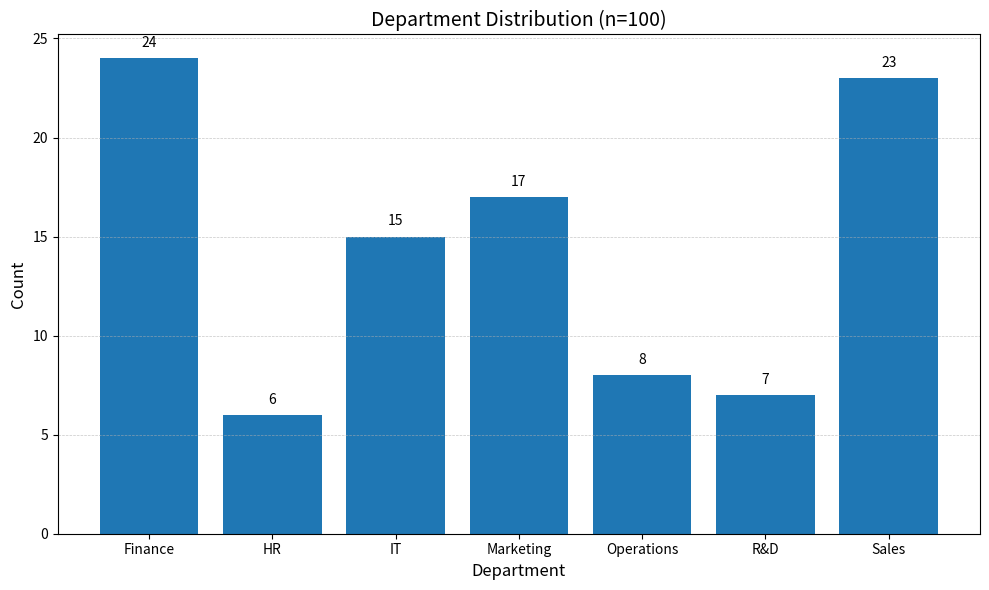

Python code for this plot:
# employee_viz_full.py
# Verification email: [email redacted]
#
# This script:
# - Generates a synthetic employee dataset (100 rows)
# - Prints the frequency count for the "IT" department
# - Creates a department distribution histogram and saves it as "department_distribution.png"

import random
import pandas as pd
import matplotlib.pyplot as plt

# Reproducible random seed
random.seed(42)

# Departments and regions used to synthesize the dataset
departments = ["Sales", "Marketing", "Operations", "R&D", "IT", "HR", "Finance"]
regions = ["Europe", "Latin America", "North America", "Asia Pacific", "Africa"]

# Generate 100 synthetic employee rows
rows = []
for i in range(1, 101):
    emp_id = f"EMP{i:03d}"
    # Use weighted choices so distribution isn't uniform
    dept = random.choices(departments, weights=[20, 15, 15, 10, 12, 8, 20], k=1)[0]
    region = random.choice(regions)
    # performance_score: slightly higher on average for R&D (example bias)
    perf = round(random.uniform(60, 95) + (5 if dept == "R&D" else 0), 2)
    years = random.randint(1, 20)
    satisfaction = round(random.uniform(2.5, 5.0), 1)
    rows.append([emp_id, dept, region, perf, years, satisfaction])

# Create DataFrame
df = pd.DataFrame(
    rows,
    columns=[
        "employee_id",
        "department",
        "region",
        "performance_score",
        "years_experience",
        "satisfaction_rating",
    ],
)

# Calculate frequency count for the "IT" department and print it
it_count = (df["department"] == "IT").sum()
print(f'Frequency count for the "IT" department: {it_count}')

# Save a CSV copy if you want
df.to_csv("employee_data_sample.csv", index=False)
print("Saved synthetic dataset to employee_data_sample.csv")

# Create and save a histogram (bar chart) for the department distribution
fig, ax = plt.subplots(figsize=(10, 6))
dept_counts = df["department"].value_counts().sort_index()
bars = ax.bar(dept_counts.index, dept_counts.values)
ax.set_title("Department Distribution (n=100)", fontsize=14)
ax.set_xlabel("Department", fontsize=12)
ax.set_ylabel("Count", fontsize=12)
ax.grid(axis="y", linestyle="--", linewidth=0.5, alpha=0.7)

# Optionally annotate bars with counts
for bar in bars:
    height = bar.get_height()
    ax.annotate(
        f"{int(height)}",
        xy=(bar.get_x() + bar.get_width() / 2, height),
        xytext=(0, 6),
        textcoords="offset points",
        ha="center",
        va="bottom",
        fontsize=10,
    )

plt.tight_layout()
plt.savefig("department_distribution.png", bbox_inches="tight")
print('Saved plot to "department_distribution.png"')

# If you also want to open the plot automatically (uncomment the following):
# plt.show()
